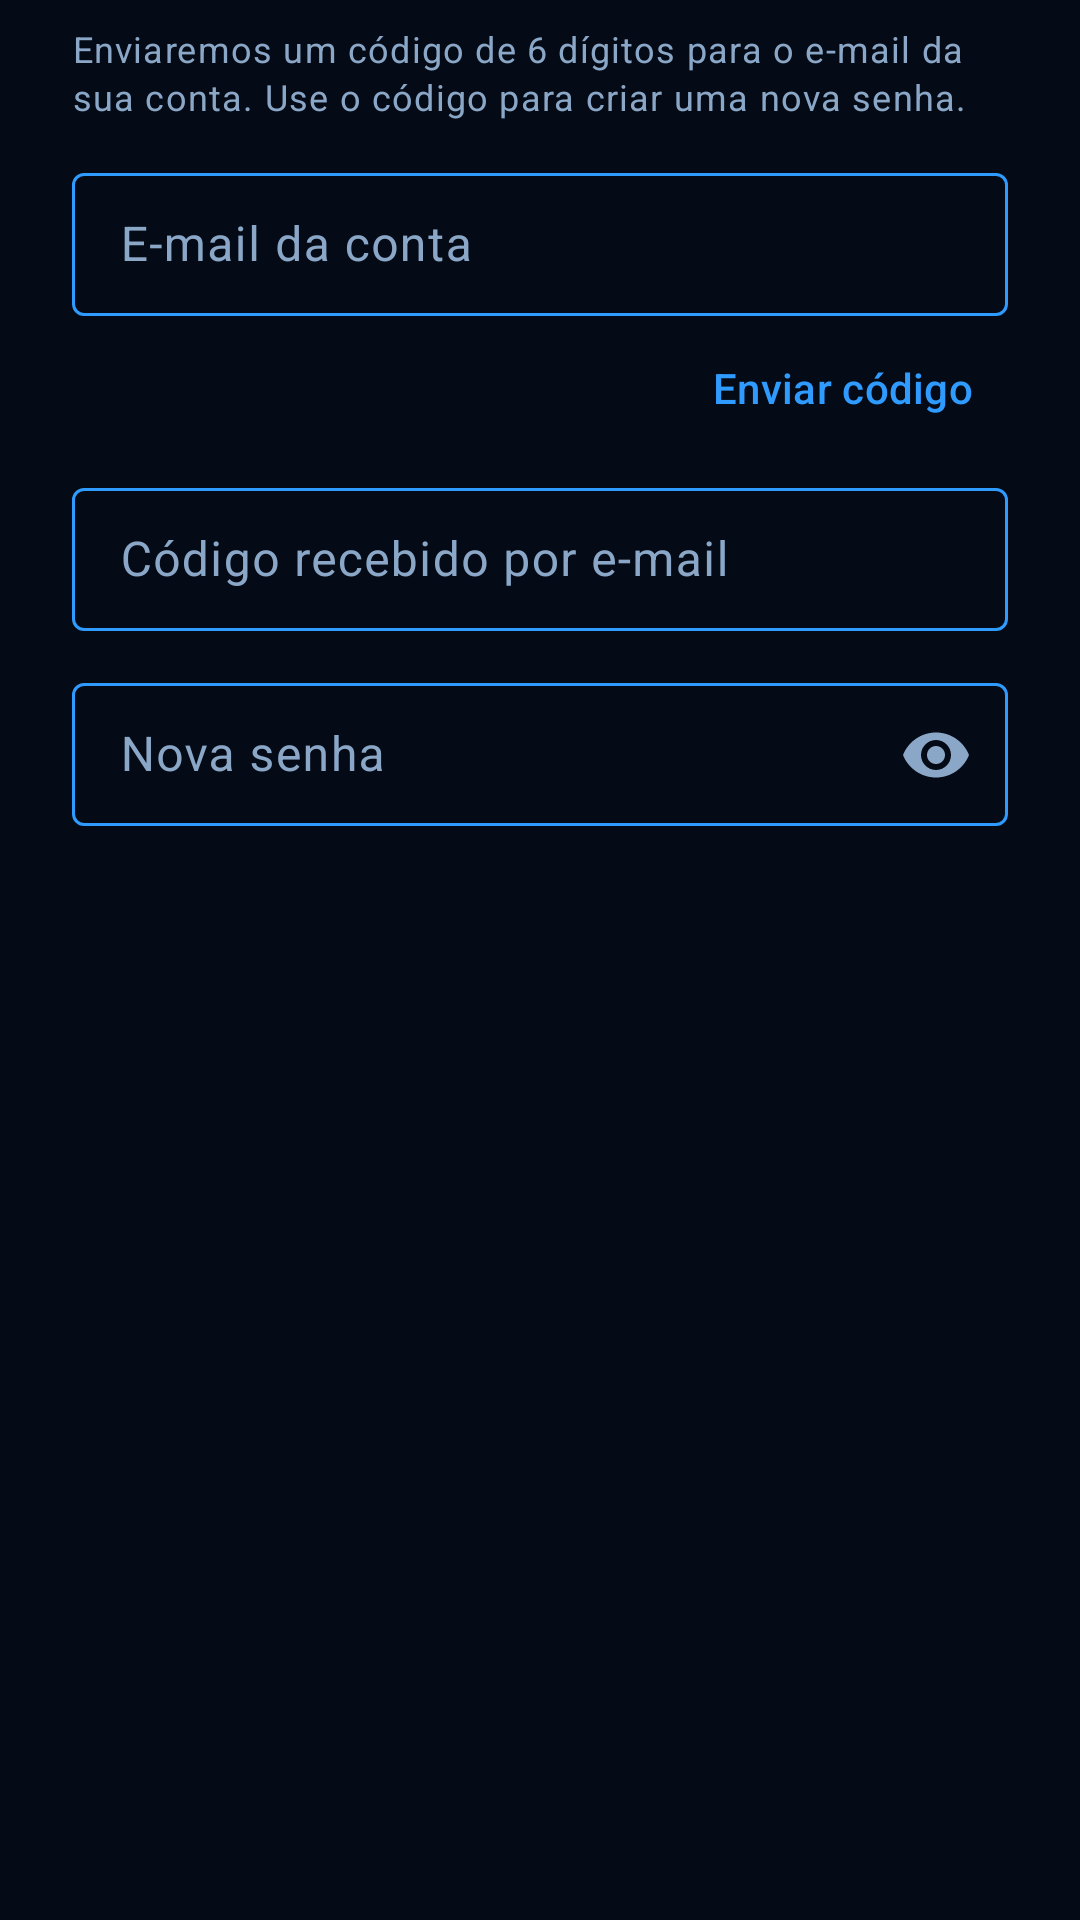

Reconstruct the res/layout file that produces this screen, plus the resources it refers to.
<!-- AndroidManifest.xml: application theme Theme.EFTV -->
<!-- res/layout/dialog_password_reset.xml -->
<?xml version="1.0" encoding="utf-8"?>
<ScrollView xmlns:android="http://schemas.android.com/apk/res/android"
    xmlns:app="http://schemas.android.com/apk/res-auto"
    android:layout_width="match_parent"
    android:layout_height="wrap_content">

    <LinearLayout
        android:layout_width="match_parent"
        android:layout_height="wrap_content"
        android:orientation="vertical"
        android:paddingStart="24dp"
        android:paddingTop="8dp"
        android:paddingEnd="24dp"
        android:paddingBottom="8dp">

        <TextView
            android:layout_width="match_parent"
            android:layout_height="wrap_content"
            android:layout_marginBottom="12dp"
            android:lineSpacingExtra="3dp"
            android:text="@string/forgot_password_intro"
            android:textAppearance="@style/TextAppearance.Material3.BodySmall"
            android:textColor="@color/on_surface_variant" />

        <com.google.android.material.textfield.TextInputLayout
            android:id="@+id/resetEmailLayout"
            style="@style/Widget.Material3.TextInputLayout.OutlinedBox.Dense"
            android:layout_width="match_parent"
            android:layout_height="wrap_content"
            android:hint="@string/forgot_password_email_hint">

            <com.google.android.material.textfield.TextInputEditText
                android:id="@+id/resetEmailInput"
                android:layout_width="match_parent"
                android:layout_height="wrap_content"
                android:autofillHints="emailAddress"
                android:imeOptions="actionNext"
                android:inputType="textEmailAddress"
                android:singleLine="true" />
        </com.google.android.material.textfield.TextInputLayout>

        <com.google.android.material.button.MaterialButton
            android:id="@+id/resetSendCodeButton"
            style="@style/Widget.Material3.Button.TextButton"
            android:layout_width="wrap_content"
            android:layout_height="wrap_content"
            android:layout_gravity="end"
            android:text="@string/forgot_password_send_code" />

        <com.google.android.material.textfield.TextInputLayout
            android:id="@+id/resetCodeLayout"
            style="@style/Widget.Material3.TextInputLayout.OutlinedBox.Dense"
            android:layout_width="match_parent"
            android:layout_height="wrap_content"
            android:layout_marginTop="4dp"
            android:hint="@string/forgot_password_code_hint">

            <com.google.android.material.textfield.TextInputEditText
                android:id="@+id/resetCodeInput"
                android:layout_width="match_parent"
                android:layout_height="wrap_content"
                android:imeOptions="actionNext"
                android:inputType="number"
                android:maxLength="12"
                android:singleLine="true" />
        </com.google.android.material.textfield.TextInputLayout>

        <com.google.android.material.textfield.TextInputLayout
            android:id="@+id/resetPasswordLayout"
            style="@style/Widget.Material3.TextInputLayout.OutlinedBox.Dense"
            android:layout_width="match_parent"
            android:layout_height="wrap_content"
            android:layout_marginTop="12dp"
            android:hint="@string/forgot_password_new_hint"
            app:endIconMode="password_toggle">

            <com.google.android.material.textfield.TextInputEditText
                android:id="@+id/resetPasswordInput"
                android:layout_width="match_parent"
                android:layout_height="wrap_content"
                android:autofillHints="newPassword"
                android:imeOptions="actionDone"
                android:inputType="textPassword"
                android:singleLine="true" />
        </com.google.android.material.textfield.TextInputLayout>

        <TextView
            android:id="@+id/resetStatus"
            android:layout_width="match_parent"
            android:layout_height="wrap_content"
            android:layout_marginTop="10dp"
            android:lineSpacingExtra="3dp"
            android:textAppearance="@style/TextAppearance.Material3.BodySmall"
            android:textColor="@color/on_surface_variant"
            android:visibility="gone" />
    </LinearLayout>
</ScrollView>
<!-- resources referenced by this layout -->
<resources>
  <color name="on_surface_variant">#8ba7c7</color>
  <string name="forgot_password_code_hint">Código recebido por e-mail</string>
  <string name="forgot_password_email_hint">E-mail da conta</string>
  <string name="forgot_password_intro">Enviaremos um código de 6 dígitos para o e-mail da sua conta. Use o código para criar uma nova senha.</string>
  <string name="forgot_password_new_hint">Nova senha</string>
  <string name="forgot_password_send_code">Enviar código</string>
  <style name="ShapeAppearance.EFTV.Small" parent="ShapeAppearance.Material3.SmallComponent">
          <item name="cornerFamily">rounded</item>
          <item name="cornerSize">12dp</item>
      </style>
  <style name="ShapeAppearance.EFTV.Medium" parent="ShapeAppearance.Material3.MediumComponent">
          <item name="cornerFamily">rounded</item>
          <item name="cornerSize">16dp</item>
      </style>
  <style name="ShapeAppearance.EFTV.Large" parent="ShapeAppearance.Material3.LargeComponent">
          <item name="cornerFamily">rounded</item>
          <item name="cornerSize">24dp</item>
      </style>
  <color name="primary">#2f9bff</color>
  <color name="on_primary">#ffffff</color>
  <color name="primary_container">#d6e8ff</color>
  <color name="on_primary_container">#001d3e</color>
  <color name="primary_variant">#0b5bd3</color>
  <color name="secondary">#35a5ff</color>
  <color name="on_secondary">#ffffff</color>
  <color name="secondary_container">#d6e8ff</color>
  <color name="on_secondary_container">#001d3e</color>
  <color name="tertiary">#00c853</color>
  <color name="on_tertiary">#ffffff</color>
  <color name="tertiary_container">#b8f5c4</color>
  <color name="on_tertiary_container">#00220b</color>
  <color name="error">#e74c3c</color>
  <color name="on_error">#ffffff</color>
  <color name="error_container">#fcecec</color>
  <color name="on_error_container">#410002</color>
  <color name="surface">#0b1a30</color>
  <color name="on_surface">#cfdcf2</color>
  <color name="surface_container">#122844</color>
  <color name="inverse_surface">#dfeff7</color>
  <color name="inverse_on_surface">#0f1d33</color>
  <color name="surface_bright">#1e3a5f</color>
  <color name="surface_dim">#050b16</color>
  <color name="surface_container_lowest">#050b16</color>
  <color name="surface_container_low">#0d1f3a</color>
  <color name="surface_container_high">#1e3a5f</color>
  <color name="surface_container_highest">#294c7e</color>
  <color name="outline">#2f9bff</color>
  <color name="outline_variant">#1e3a5f</color>
  <color name="background">#050b16</color>
  <color name="on_background">#cfdcf2</color>
</resources>
